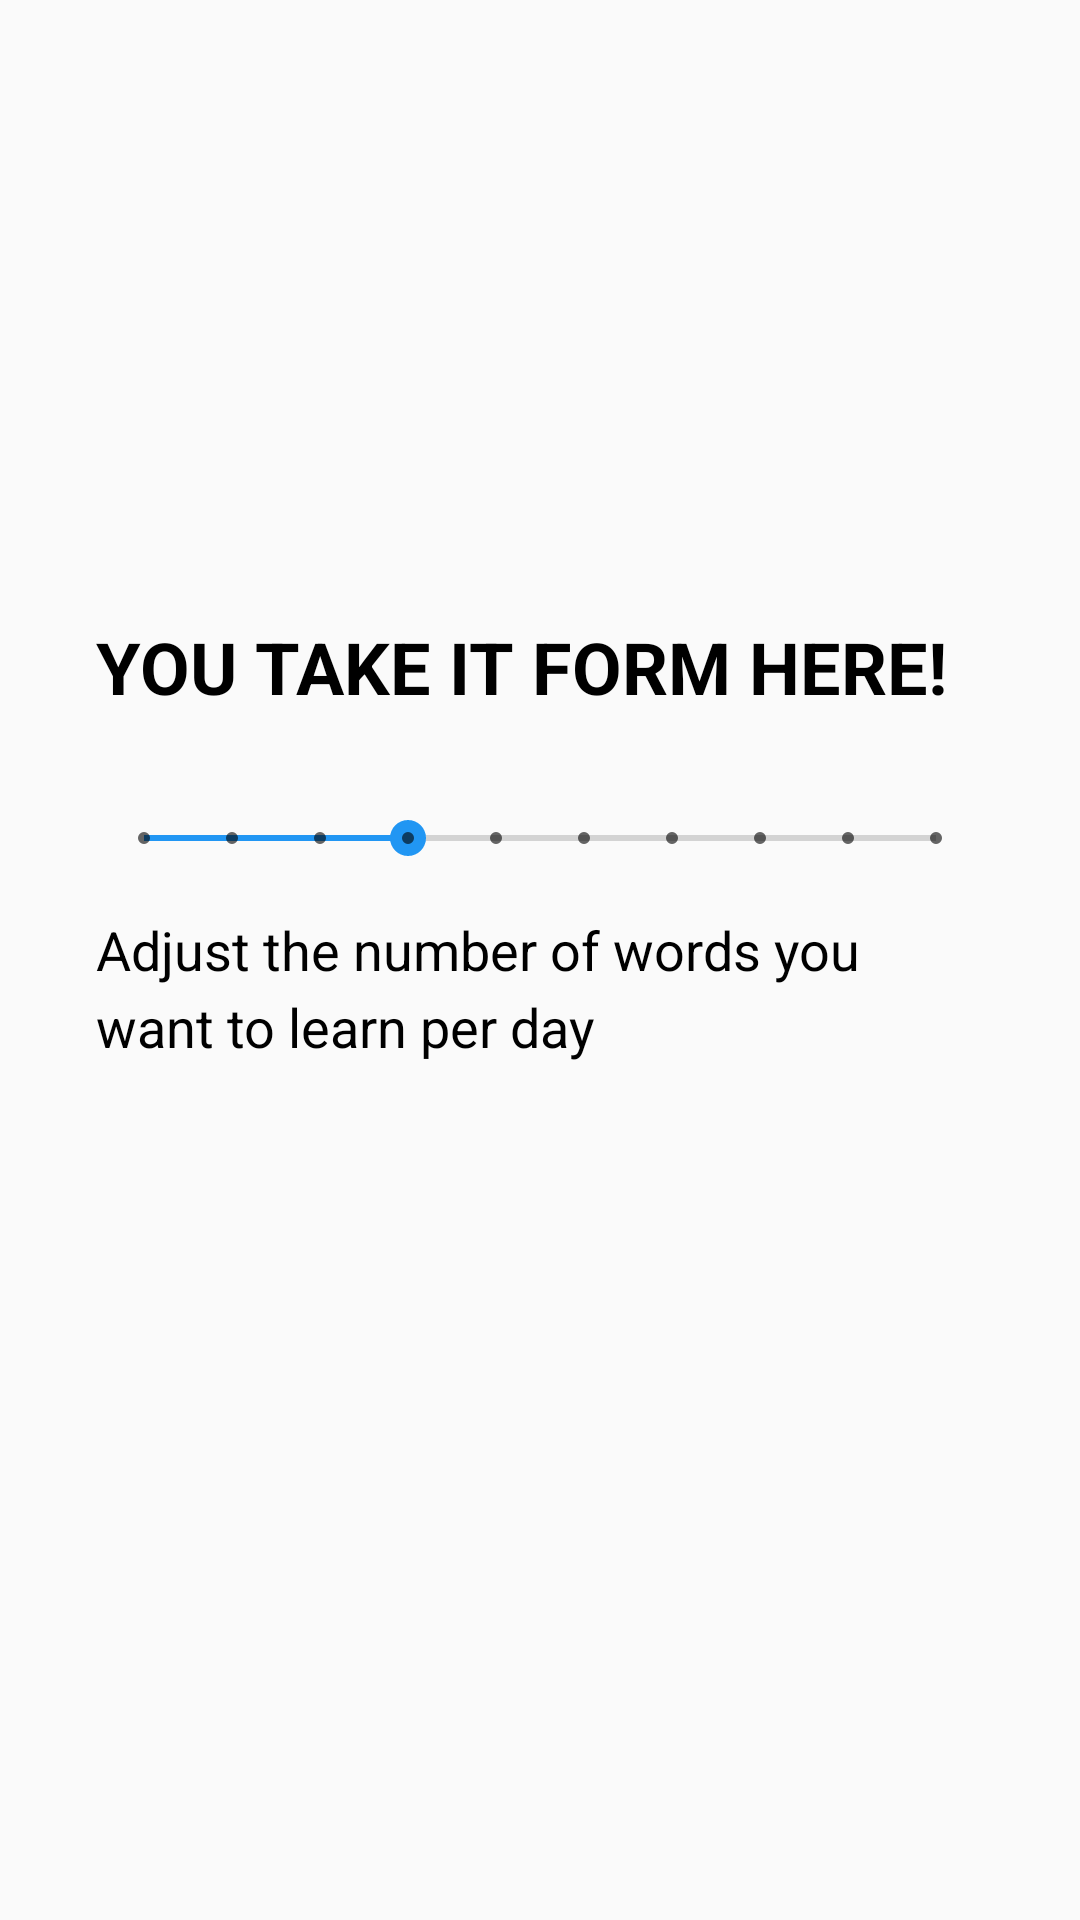

The Android layout XML behind this screen, and the referenced resources:
<!-- AndroidManifest.xml: application theme AppTheme -->
<!-- res/layout/onboarding_final.xml -->
<?xml version="1.0" encoding="utf-8"?>
<androidx.constraintlayout.widget.ConstraintLayout
    xmlns:android="http://schemas.android.com/apk/res/android"
    xmlns:app="http://schemas.android.com/apk/res-auto"
    xmlns:tools="http://schemas.android.com/tools"
    android:layout_width="match_parent"
    android:layout_height="match_parent">

    <androidx.constraintlayout.widget.ConstraintLayout
        android:layout_width="match_parent"
        android:layout_height="wrap_content"
        android:layout_marginBottom="80dp"
        app:layout_constraintBottom_toBottomOf="parent"
        app:layout_constraintTop_toTopOf="parent">

        <SeekBar
            android:id="@+id/seekBar2"
            style="@style/Widget.AppCompat.SeekBar.Discrete"
            android:layout_width="0dp"
            android:layout_height="wrap_content"
            android:layout_marginStart="32dp"
            android:layout_marginTop="32dp"
            android:layout_marginEnd="32dp"
            android:max="9"
            android:progress="3"
            android:theme="@style/SwitchTheme"
            app:layout_constraintEnd_toEndOf="parent"
            app:layout_constraintHorizontal_bias="0.0"
            app:layout_constraintStart_toStartOf="parent"
            app:layout_constraintTop_toBottomOf="@+id/textView21" />

        <TextView
            android:id="@+id/textView21"
            android:layout_width="0dp"
            android:layout_height="wrap_content"
            android:layout_marginStart="32dp"
            android:layout_marginEnd="32dp"
            android:text="You take it form here!"
            android:textAllCaps="true"
            android:textSize="24sp"
            android:textStyle="bold"
            app:layout_constraintEnd_toEndOf="parent"
            app:layout_constraintHorizontal_bias="0.0"
            app:layout_constraintStart_toStartOf="parent"
            app:layout_constraintTop_toTopOf="parent" />

        <TextView
            android:id="@+id/textView22"
            android:layout_width="0dp"
            android:layout_height="wrap_content"
            android:layout_marginStart="32dp"
            android:layout_marginTop="16dp"
            android:layout_marginEnd="32dp"
            android:lineSpacingMultiplier="1.2"
            android:text="Adjust the number of words you want to learn per day"
            android:textSize="18sp"
            app:layout_constraintEnd_toEndOf="parent"
            app:layout_constraintStart_toStartOf="parent"
            app:layout_constraintTop_toBottomOf="@+id/seekBar2" />

    </androidx.constraintlayout.widget.ConstraintLayout>
</androidx.constraintlayout.widget.ConstraintLayout>
<!-- resources referenced by this layout -->
<resources>
  <style name="SwitchTheme" parent="Theme.AppCompat.Light">
          <item name="android:colorControlActivated">@color/primary_color</item>
      </style>
  <style name="AppTheme" parent="Theme.AppCompat.Light.DarkActionBar">
          <item name="preferenceTheme">@style/PreferenceThemeOverlay.v14.Material</item>
          <item name="colorPrimary">@color/primary_color</item>
          <item name="colorPrimaryDark">@color/primary_dark_color</item>
          <item name="actionBarStyle">@style/PushChineseAppBarStyle</item>
          <item name="android:textColor">#000000</item>
          <item name="android:windowContentOverlay">@null</item>
      </style>
  <color name="primary_color">#2196F3</color>
  <color name="primary_dark_color">#1976D2</color>
  <style name="PushChineseAppBarStyle" parent="@style/Widget.AppCompat.Light.ActionBar.Solid.Inverse">
          
          <item name="elevation">0dp</item>
      </style>
</resources>
